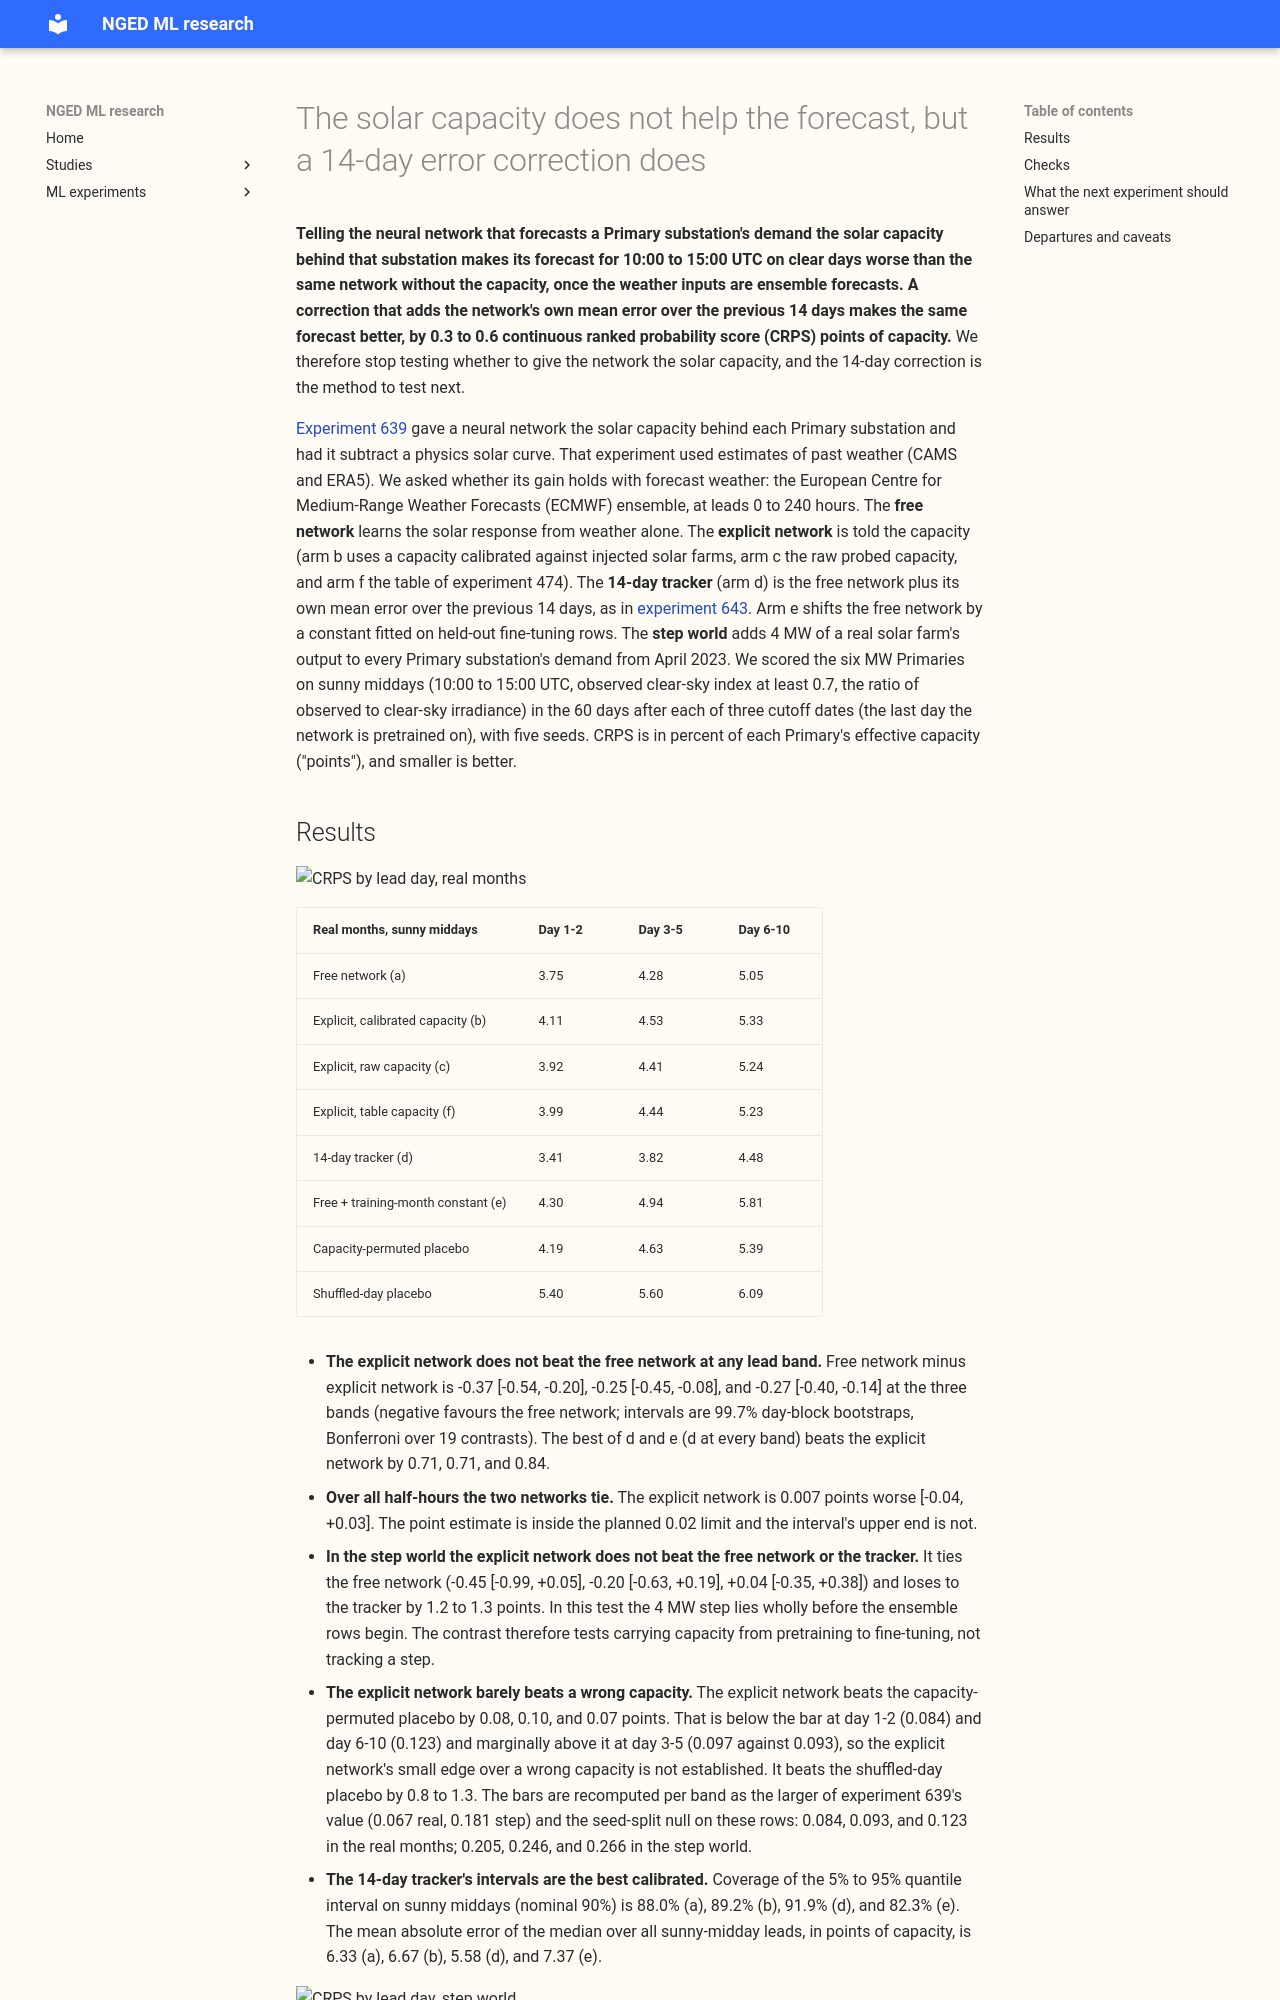

repository: openclimatefix/nged-ml-research · page: ml-experiments/00644-pv-explicit-term-with-ens-forecast-weather/result/index.html · generator: mkdocs

---
id: "00644"
slug: pv-explicit-term-with-ens-forecast-weather
theme: solar-disaggregation
also_relevant_to: []
status: finished
kind: other
size: >-
  complex. Stored: fine-tuned neural-network weights and test-window quantiles in this experiment's
  private folder. Serving path: not touched. Degradation rule: not touched. Designs: more than one
  way to feed the explicit solar term from ensemble weather is defensible (summary or members, and
  how the 14-day tracker is dated), so the choices are fixed below before any result is read.
  Callers: the scripts import the modules of experiments 510, 554, 634, 638, 639, and 643 and edit
  none of them. Asset graph: not touched. One GPU process; ceiling 4 GPU-hours.
hypothesis: >-
  The sunny-midday gain of experiment 639's explicit solar term over the free network survives when
  the weather inputs are ECMWF ensemble forecasts at lead 1 to 10 days instead of CAMS and ERA5,
  and it is more than the gain of a bias correction that uses recent errors.
prediction: >-
  Fixed before any result was read. The explicit network (arm b) beats the free network (arm a) on
  sunny middays at every lead band (day 1-2, 3-5, 6-10) by at least the bar, with a smaller gain at
  day 6-10 than at day 1-2 because forecast cloud error grows with lead and swamps the capacity
  term. My expectation is 0.3 to 0.6 CRPS points at day 1-2 and 0.1 to 0.3 at day 6-10. I expect
  the 14-day tracker (d) to stay competitive in the real months (experiment 643 found it 0.48
  points ahead), so (b) against the best of (d) and (e) is the contrast most likely to fail. The
  explicit network loses no more than 0.02 points over all half-hours. In the step world the
  explicit network beats the free network and the tracker after the step.
decision_rule: >-
  Fixed before any result was read. CRPS is in points: percent of effective capacity, pooled over
  the six MW Primaries, the three cutoffs (2025-07, 2026-03, 2026-06), and the sunny half-hours
  (10:00 to 15:00 UTC, clear-sky index at least 0.7) of the 60 days after each cutoff, averaged
  over seeds. A contrast is the control's CRPS minus the explicit network's, so a positive value
  favours the explicit network. Intervals are day-block bootstraps (resampling whole days) at 99.7%,
  a Bonferroni correction over 19 contrasts, pooled over the five seeds. The bars start from
  experiment 639's minimum detectable effects, 0.067 (real months) and 0.181 (step world), and the
  analysis raises each to the seed-split null of its lead band when that is larger. The added step
  is a capacity table that someone must update. The explicit network therefore needs a gain above
  zero, and no larger production threshold is set here. Contrast (i): arm b against arm a, and
  against the best
  of d and e (the lower sunny-midday CRPS of the two, picked per lead band on the same rows), by
  lead band (day 1-2, 3-5, 6-10); a gain is an interval that excludes zero with a point estimate of
  at least the bar. Contrast (ii): over all half-hours, b minus a is no worse than +0.02. Contrast
  (iii): in the step world, b beats a and d after the step by at least the step-world bar.
  Placebos: capacity permuted across the six Primaries (experiment 639's shift 2; the 0.5 and 1.5
  scalings were not run) and a shuffled-day PV term must each lose to b by at least the
  bar. Recommendation: if (i) holds at every lead band and (ii) holds, recommend b as a release
  candidate and name its maintenance burden (the capacity table and its update cadence). If (i)
  holds only at day
  1-2, say so, because NGED care about 1 to 10 days. If neither b nor d beats a by the bar, stop the
  explicit-PV line. If the capacity-swap placebo fails to lose to the explicit network, report that
  the gain does not depend
  on the right capacity.
benchmark: >-
  Arm a (free network, ensemble inputs) and the floors, climatology and the manual heuristic, scored
  on the same rows. Experiment 639's and 643's hindcast results are context only, since they use
  different weather inputs.
row_set_id: >-
  Experiment 639's test windows (the 60 days after 2025-07, 2026-03, and 2026-06, cut at
  2026-07-01),
  with every ensemble run in those windows at lead 0 to 240 hours rather than the first run per
  valid time, so a row is one Primary, valid time, and run. Cleaned power, farm-gap rows dropped.
  Nothing dated 2026-07-01 or later is used.
metric: >-
  Continuous ranked probability score (CRPS) in percent of effective capacity (points) from the 11
  quantiles of each forecast distribution, on sunny middays and on all half-hours, by lead day; mean
  absolute error of the median forecast; coverage of the 5% to 95% quantile interval. The
  curtailment-cost proxy was not computed.
verdict: refuted
best_arm: >-
  The free network corrected by its own mean error over the previous 14 days (the 14-day tracker):
  sunny-midday CRPS 3.41, 3.82, and 4.48 points of capacity at lead days 1-2, 3-5, and 6-10 in the
  real months, against 3.75, 4.28, and 5.05 for the free network and 4.11, 4.53, and 5.33 for the
  explicit network.
headline: >-
  With ensemble forecast weather the explicit solar network is worse than the plain free network on
  sunny middays at every lead band, by 0.37, 0.25, and 0.27 CRPS points (real months, intervals
  exclude zero), so the explicit-PV line stops. The 14-day tracker beats the free network by 0.34,
  0.46, and 0.57 points.
lessons:
  - >-
    The sunny-midday gain of the explicit solar term in experiment 639 came with known weather and
    does not carry over to ensemble-forecast weather: the explicit network loses to the free network
    on 5 of 6 Primaries, at all 10 lead days, and in each of five seeds at lead days 1-2.
  - >-
    The loss is not confined to days the ensemble mean calls cloudy. A fresh reviewer re-deriving
    the scores found the explicit
    network worse at every forecast-sunniness level, even where the ensemble-mean clear-sky index
    is at least 0.85.
  - >-
    The shuffled-day placebo is far worse than every other arm, so the physics curve carries real
    information; the capacity-permuted placebo is only 0.07 to 0.10 points worse than the right
    capacity.
  - >-
    A correction from the last 14 days of a free network's own errors is the best arm at every lead
    band, so the method to test as a remedy for the sunny-midday bias is a tracker, not a capacity
    table.
take_home_message: >-
  Telling the demand network each Primary substation's solar capacity does not help once the weather
  is an ensemble forecast: it scores worse than the plain network at every lead from 1 to 10 days. A
  simple correction from the previous 14 days' errors beat the plain network by 0.3 to 0.6 points
  of capacity on sunny middays and the explicit network by 0.7 to 0.8, so the explicit-capacity line
  stops and the tracker is the candidate to test next,
  with its own placebo and a version that needs only forecast sunniness.
advice:
  - >-
    Do not build an explicit solar-capacity term into the ensemble-weather demand network, because
    it
    lost to the free network at all lead bands in experiment 644.
  - >-
    Test a trailing 14-day error correction of the free network as the sunny-midday bias remedy,
    because it beat the free network by 0.34 to 0.57 points in experiment 644 (not independently
    audited; it is applied on realised-sunny half-hours).
  - >-
    Do not carry a gain found with known weather (CAMS and ERA5) over to forecast weather without a
    forecast-weather rerun, because experiment 639's gain of 0.75 CRPS points became a loss of 0.25
    to 0.37 in experiment 644.
production_status: not-for-production
adopted_in: none
---
